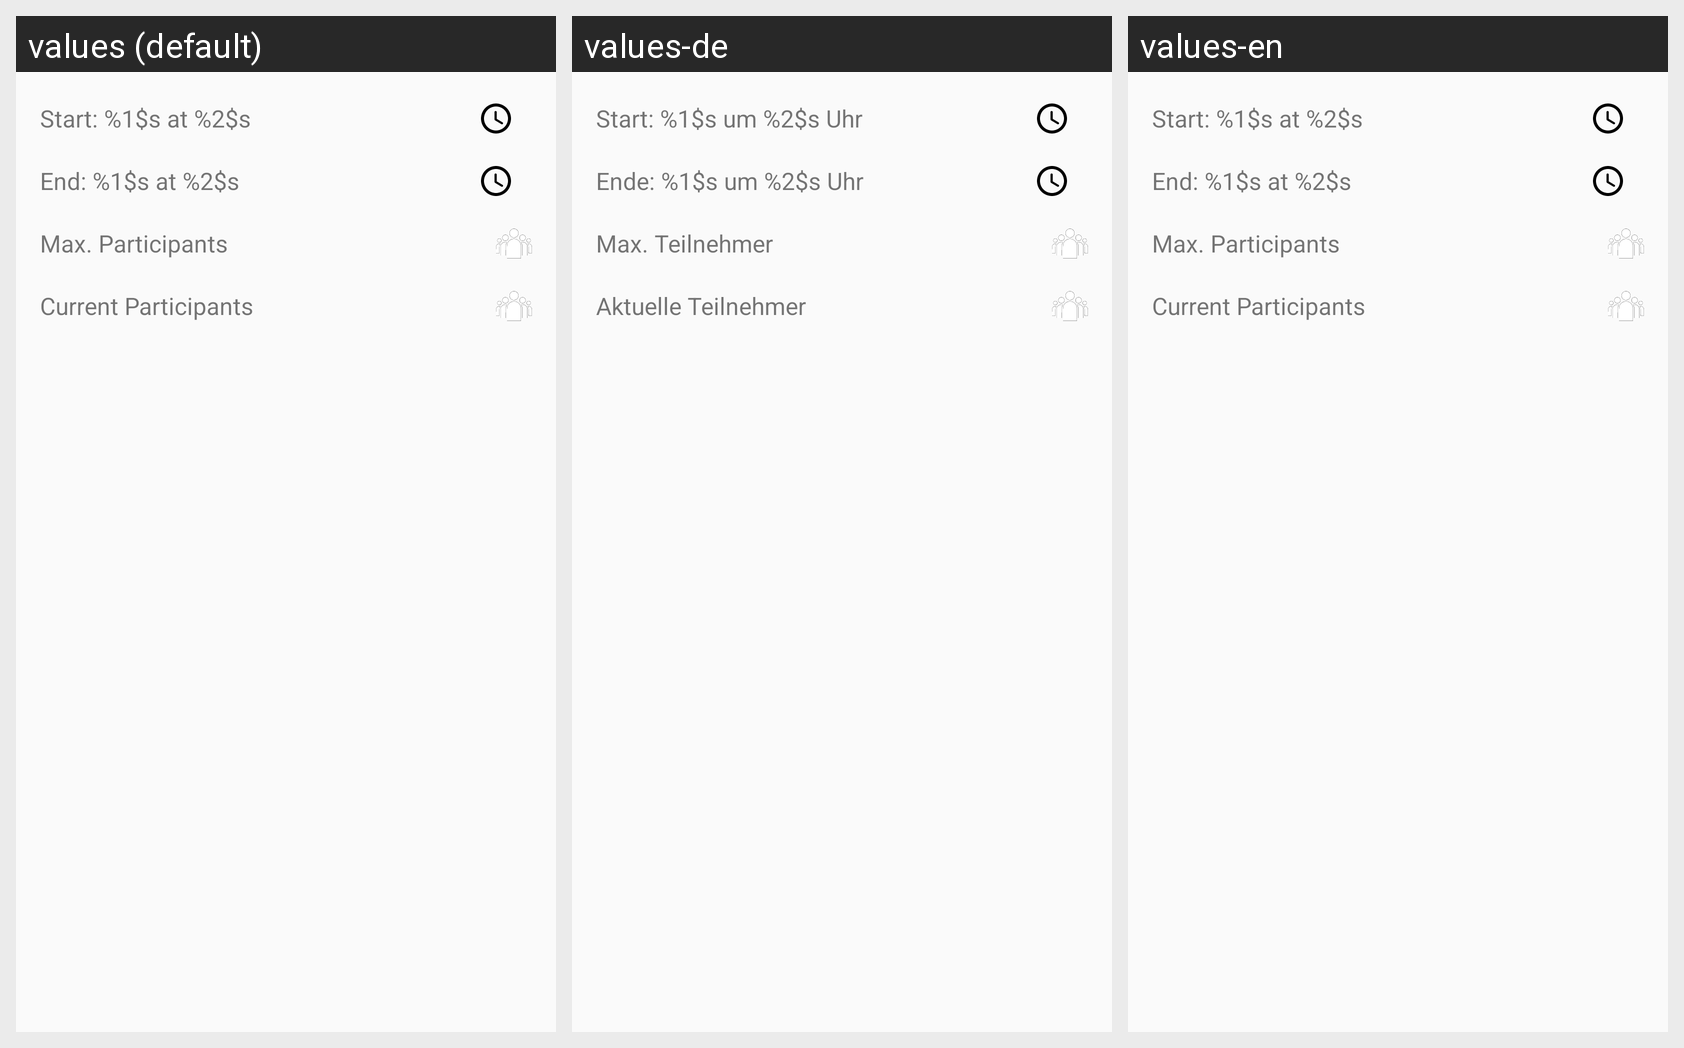

Translations of the strings shown on this Android screen, per locale in the grid:
Android screen res/layout/content_event.xml rendered under 3 locales, left to right: values (default), values-de, values-en. Device: Nexus 5 (rendered at 1080×1920; each locale shown at half size, 540×960, under a caption strip naming it); theme AppTheme.
Strings drawn on this screen, with the default value and each locale's value (text and hints the layout hard-codes, and strings that could not be matched under every locale, appear in the picture but are not listed):

starting_time
  values: Start: %1$s at %2$s
  values-de: Start: %1$s um %2$s Uhr
  values-en: Start: %1$s at %2$s

ending_time
  values: End: %1$s at %2$s
  values-de: Ende: %1$s um %2$s Uhr
  values-en: End: %1$s at %2$s

max_persons_title
  values: Max. Participants
  values-de: Max. Teilnehmer
  values-en: Max. Participants

current_persons_title
  values: Current Participants
  values-de: Aktuelle Teilnehmer
  values-en: Current Participants
